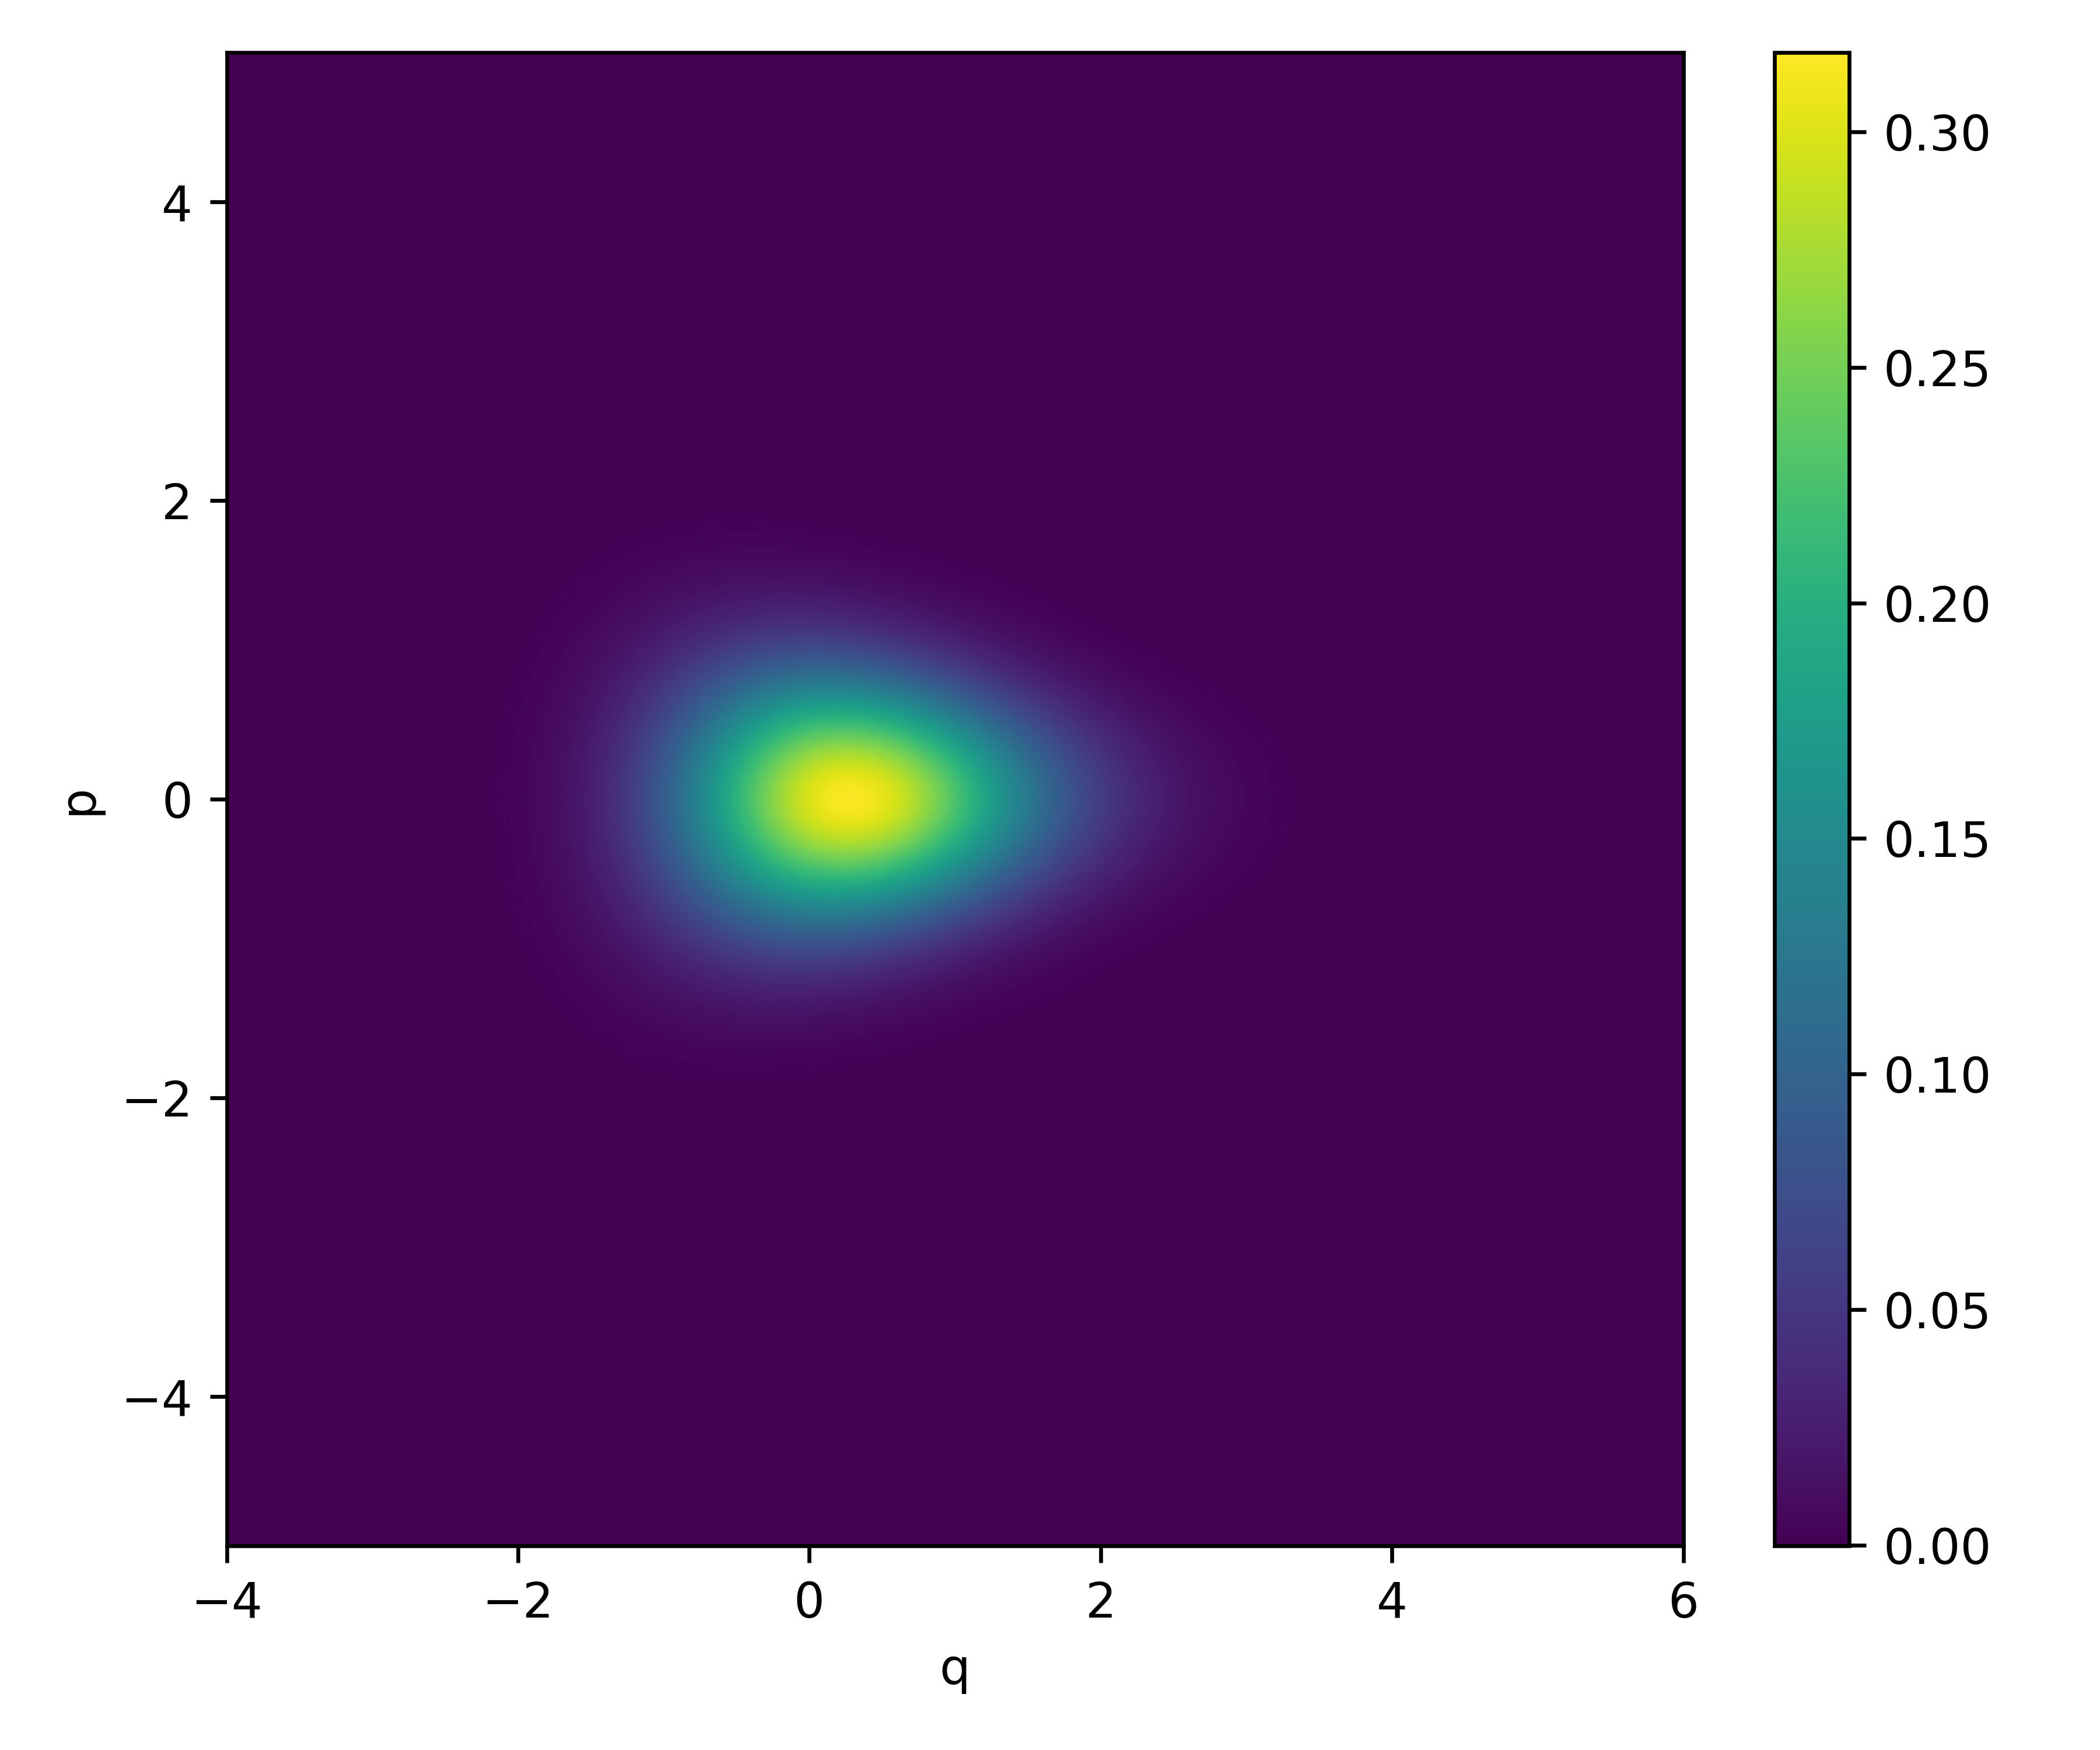

The data file committed next to this chart (first rows):
1.732060788306460347e-12, 1.732060788306460347e-12, 1.732060788306460347e-12, 1.732060788306460347e-12, 1.732060788306460347e-12, 1.732060788306460347e-12, 1.732060788306460347e-12, 1.732060788306460347e-12, 1.732060788306460347e-12, 1.732060788306460347e-12, 1.732060788306460347e-12, 1.732060788306460347e-12, 1.732060788306460347e-12, 1.732060788306460347e-12, 1.732060788306460347e-12, 1.732060788306460347e-12, 1.732060788306460347e-12, 1.732060788306460347e-12, 1.732060788306460347e-12, 1.732060788306460347e-12, 1.732060788306460347e-12, 1.732060788306460347e-12, 1.732060788306460347e-12, 1.732060788306460347e-12
3.402344634950813181e-10, 3.409416269123867903e-10, 3.416384498073436829e-10, 3.423248947996262002e-10, 3.430009250656201239e-10, 3.436665043403979137e-10, 3.443215969196645978e-10, 3.449661676616729029e-10, 3.456001819891083990e-10, 3.462236058909439346e-10, 3.468364059242651212e-10, 3.474385492160631952e-10, 3.480300034649994465e-10, 3.486107369431372306e-10, 3.491807184976444619e-10, 3.497399175524644665e-10, 3.502883041099565401e-10, 3.508258487525048140e-10, 3.513525226440963095e-10, 3.518682975318682818e-10, 3.523731457476234088e-10, 3.528670402093138043e-10, 3.533499544224946333e-10, 3.538218624817443809e-10
2.191378833711643258e-09, 2.213559801164025405e-09, 2.235539831946696969e-09, 2.257312588253703536e-09, 2.278871778236299642e-09, 2.300211158384049381e-09, 2.321324535890567919e-09, 2.342205771002880285e-09, 2.362848779353395715e-09, 2.383247534273491296e-09, 2.403396069087704841e-09, 2.423288479387558851e-09, 2.442918925284027917e-09, 2.462281633637678038e-09, 2.481370900265525350e-09, 2.500181092123649366e-09, 2.518706649464628492e-09, 2.536942087968856490e-09, 2.554882000848832053e-09, 2.572521060925493397e-09, 2.589854022675717342e-09, 2.606875724250082068e-09, 2.623581089460034950e-09, 2.639965129733586583e-09
5.791767474764996922e-09, 5.938278785023264203e-09, 6.084709267729850813e-09, 6.230977451733476851e-09, 6.377001418769039361e-09, 6.522698865609574659e-09, 6.667987166827216675e-09, 6.812783438106471228e-09, 6.957004600052425553e-09, 7.100567442435747245e-09, 7.243388688815843702e-09, 7.385385061482885638e-09, 7.526473346658961461e-09, 7.666570459898195065e-09, 7.805593511625269128e-09, 7.943459872751520591e-09, 8.080087240307488749e-09, 8.215393703030663247e-09, 8.349297806847013811e-09, 8.481718620184901754e-09, 8.612575799059852526e-09, 8.741789651868934930e-09, 8.869281203833438033e-09, 8.994972261028884207e-09
8.456154897011071690e-09, 8.992312345737400852e-09, 9.535737611419846317e-09, 1.008598886671090858e-08, 1.064261130646496400e-08, 1.120513766564495012e-08, 1.177308875853602906e-08, 1.234597403852734008e-08, 1.292329217768691695e-08, 1.350453166532022330e-08, 1.408917142466913116e-08, 1.467668144687620357e-08, 1.526652344130813315e-08, 1.585815150130296409e-08, 1.645101278437778455e-08, 1.704454820590723392e-08, 1.763819314525840556e-08, 1.823137816334450798e-08, 1.882352973053829820e-08, 1.941407096386638226e-08, 2.000242237238755809e-08, 2.058800260964208338e-08, 2.117022923204431907e-08, 2.174851946207863514e-08
2.461289975220120908e-09, 3.664488640421783705e-09, 4.919009928634425986e-09, 6.223956009304213607e-09, 7.578309414097507946e-09, 8.980933762396003632e-09, 1.043057478358127318e-08, 1.192586163592665854e-08, 1.346530852111649254e-08, 1.504731659261329435e-08, 1.667017615529474881e-08, 1.833206915298592979e-08, 2.003107193972161727e-08, 2.176515832978956892e-08, 2.353220292083190717e-08, 2.532998468351982184e-08, 2.715619081056858200e-08, 2.900842081712879213e-08, 3.088419088387634084e-08, 3.278093843343122682e-08, 3.469602693006562515e-08, 3.662675089201627377e-08, 3.857034110509768431e-08, 4.052397002572251437e-08
-1.953060436910207536e-08, -1.798774878623120614e-08, -1.626550279537910625e-08, -1.436189438680748757e-08, -1.227546452063637610e-08, -1.000528150060764985e-08, -7.550953690730720976e-09, -4.912640508236072191e-09, -2.091061632266272257e-09, 9.124956259703389555e-10, 4.096170839295924490e-09, 7.457526907815593929e-09, 1.099354846321121741e-08, 1.470064226075021596e-08, 1.857463957831168846e-08, 2.261080063422818358e-08, 2.680382102813646137e-08, 3.114784020135348659e-08, 3.563645190557622872e-08, 4.026271666097677718e-08, 4.501917617705987376e-08, 4.989786970199745029e-08, 5.489035225858922291e-08, 5.998771471754704944e-08
-5.643434796425761777e-08, -5.664000445550979899e-08, -5.644168940726183880e-08, -5.581849315320720900e-08, -5.475072535603345143e-08, -5.322003653553019606e-08, -5.120953525660631590e-08, -4.870390032134934322e-08, -4.568948732766695267e-08, -4.215442897904812645e-08, -3.808872855548285399e-08, -3.348434598447014892e-08, -2.833527598319362613e-08, -2.263761777820342810e-08, -1.638963594714214933e-08, -9.591811968005577459e-09, -2.246886104934808037e-09, 5.640110694624736457e-09, 1.406183516862120045e-08, 2.300862060237711451e-08, 3.246847635988229909e-08, 4.242709820769931926e-08, 5.286788950099592232e-08, 6.377199324666193470e-08
-7.915250781810050451e-08, -8.541494565056810194e-08, -9.119107420054071765e-08, -9.640118357002301735e-08, -1.009656543161534275e-07, -1.048054807088226328e-07, -1.078428027889292181e-07, -1.100014437400026043e-07, -1.112074489918067019e-07, -1.113896234050484050e-07, -1.104800628422471653e-07, -1.084146764117885193e-07, -1.051336956806169125e-07, -1.005821671861426409e-07, -9.471042463978854427e-08, -8.747453730300494916e-08, -7.883673113117784525e-08, -6.876577942107156680e-08, -5.723735986252963032e-08, -4.423437508413765009e-08, -2.974723399430197968e-08, -1.377409145238979757e-08, 3.678955942277992530e-09, 2.259771988434203015e-08
-4.326315415338992877e-08, -5.927330048165217674e-08, -7.542582683507007000e-08, -9.154021624911326378e-08, -1.074261421702146564e-07, -1.228847326590215294e-07, -1.377099475410943611e-07, -1.516900590639824396e-07, -1.646092254954907267e-07, -1.762491460519810412e-07, -1.863907845886621716e-07, -1.948161486262312008e-07, -2.013101095393475863e-07, -2.056622491007402048e-07, -2.076687170677348002e-07, -2.071340841220439422e-07, -2.038731742339989772e-07, -1.977128604230142758e-07, -1.884938079296880716e-07, -1.760721490029379879e-07, -1.603210738380282692e-07, -1.411323226769433576e-07, -1.184175646986623039e-07, -9.210965007948008908e-08
9.305586125319546740e-08, 7.051496599486053713e-08, 4.568660806034846857e-08, 1.880791563675212593e-08, -9.842360549134346893e-09, -3.994506205757495156e-08, -7.114233174248294167e-08, -1.030398119793599721e-07, -1.352093215209133806e-07, -1.671919947624328687e-07, -1.985018616509584635e-07, -2.286298410657606027e-07, -2.570481152972303531e-07, -2.832148483200337865e-07, -3.065792059550632227e-07, -3.265866318010975792e-07, -3.426843290451641431e-07, -3.543268949799781892e-07, -3.609820523120469637e-07, -3.621364191739958327e-07, -3.573012581921352501e-07, -3.460181440314282722e-07, -3.278644885640228815e-07, -3.024588631962714319e-07
2.899784496510770549e-07, 2.795490997765498526e-07, 2.633536664660902517e-07, 2.413605138663037344e-07, 2.136364055991702832e-07, 1.803510691045999500e-07, 1.417804951528242373e-07, 9.830888162489256359e-08, 5.042914712704140776e-08, -1.258042066962310772e-09, -5.604676908902337586e-08, -1.131299047613447687e-07, -1.716046834229358808e-07, -2.304797913278675208e-07, -2.886839212031065868e-07, -3.450757252712004886e-07, -3.984550782235555217e-07, -4.475755415756697031e-07, -4.911579018425298237e-07, -5.279046373261263671e-07, -5.565151522788224934e-07, -5.757016030484278828e-07, -5.842051287529697501e-07, -5.808122892787454298e-07
4.147348232838361159e-07, 4.449750741735095405e-07, 4.670286031710876671e-07, 4.799664151365710342e-07, 4.829970473335859852e-07, 4.754902524390685204e-07, 4.569990187056743324e-07, 4.272794810888035382e-07, 3.863082981373425176e-07, 3.342970983100823280e-07, 2.717036358141623333e-07, 1.992393396257283716e-07, 1.178729894716453349e-07, 2.883030852462772926e-08, -6.641067642238884862e-08, -1.661285914015471291e-07, -2.683720041838518138e-07, -3.709769912254912822e-07, -4.715888570269037641e-07, -5.676878093746786876e-07, -6.566183244899590825e-07, -7.356218693116034323e-07, -8.018725851620890452e-07, -8.525154789995215568e-07
2.685744986689629974e-07, 3.614467945859900598e-07, 4.499147337672662135e-07, 5.314875541542375771e-07, 6.037065490803309893e-07, 6.642057931346691087e-07, 7.107742013469990612e-07, 7.414176887372640503e-07, 7.544201485891760632e-07, 7.484019436963872495e-07, 7.223746064571256376e-07, 6.757904717236525462e-07, 6.085860208879383792e-07, 5.212177964087606867e-07, 4.146898519221721863e-07, 2.905718327593915754e-07, 1.510069331440979253e-07, -1.290852906681892649e-09, -1.630505828000126275e-07, -3.304695142623034501e-07, -4.992495377255126658e-07, -6.646446626762223725e-07, -8.215191115831458327e-07, -9.644153608397104063e-07
-2.397492620997505000e-07, -1.090411290067454080e-07, 3.212549650059655530e-08, 1.801352588191949456e-07, 3.309687647165522017e-07, 4.802935418819171011e-07, 6.235688885860379103e-07, 7.561626906959218790e-07, 8.734779035962616173e-07, 9.710860596045160258e-07, 1.044864875749881130e-06, 1.091136810861338630e-06, 1.106805262115279240e-06, 1.089485005453557804e-06, 1.037623475932186813e-06, 9.506095556987104775e-07, 8.288666896846189225e-07, 6.739273811003032353e-07, 4.884864273806587882e-07, 2.764306374087541474e-07, 4.284321589062320256e-08, -2.060184977783695070e-07, -4.627727008993609564e-07, -7.189903907875100296e-07
-9.115912338184060376e-07, -8.226797046691976822e-07, -7.003977601540285200e-07, -5.470852668532495772e-07, -3.662553454043178371e-07, -1.625454935278665576e-07, 5.837017411844769944e-08, 2.899071282651652434e-07, 5.247334959740508184e-07, 7.549672913412574083e-07, 9.724039909587272315e-07, 1.168769594217246970e-06, 1.335993356227307894e-06, 1.466493551213688481e-06, 1.553468944010836550e-06, 1.591188140750232830e-06, 1.575268676930021488e-06, 1.502937597014008815e-06, 1.373265394478727440e-06, 1.187365519095370849e-06, 9.485522175387432381e-07, 6.624502464535759243e-07, 3.370509701875932227e-07, -1.728949093397675086e-08
-1.299838428394519875e-06, -1.370847504430321134e-06, -1.391435370490419911e-06, -1.358052297860904841e-06, -1.269026439811853685e-06, -1.124732190372536833e-06, -9.276923942661098723e-07, -6.826069092120061063e-07, -3.963021191829779951e-07, -7.759836812128001962e-08, 2.629051382184331824e-07, 6.131257045254946534e-07, 9.598677746259102353e-07, 1.289261075863936999e-06, 1.587255940521521656e-06, 1.840163080297400558e-06, 2.035223000725381241e-06, 2.161188526511260873e-06, 2.208902633992365016e-06, 2.171853009575799464e-06, 2.046684515720950902e-06, 1.833651076032510074e-06, 1.536989398885634291e-06, 1.165198437820804810e-06
-8.805471394409186379e-07, -1.171352241769947013e-06, -1.425586536505751121e-06, -1.629970040675392325e-06, -1.772654437323570169e-06, -1.843814996301693663e-06, -1.836190842384308923e-06, -1.745548092172832226e-06, -1.571041968801740252e-06, -1.315456586649468658e-06, -9.853046246303055454e-07, -5.907734865271690417e-07, -1.455096553186158403e-07, 3.337613711930566915e-07, 8.277761078772923304e-07, 1.315425366476200274e-06, 1.774581876651217805e-06, 2.183041375081700514e-06, 2.519549835642678430e-06, 2.764884763454912900e-06, 2.902954633332706980e-06, 2.921877793970234469e-06, 2.815000626261885741e-06, 2.581814542522415638e-06
3.400015790606641664e-07, -9.202289128201517737e-08, -5.427147088234293145e-07, -9.907347201719187309e-07, -1.413687468779163349e-06, -1.789146724487839128e-06, -2.095740967818067556e-06, -2.314251232995587845e-06, -2.428670324780185596e-06, -2.427171085319426567e-06, -2.302932255638032031e-06, -2.054773622532728699e-06, -1.687557543259167504e-06, -1.212321479623321286e-06, -6.461156377667445142e-07, -1.153089877881418066e-08, 6.640854430805734261e-07, 1.349715492097581634e-06, 2.012034050989435304e-06, 2.617012167663474851e-06, 3.131711293914967327e-06, 3.526207350459088883e-06, 3.775574751116358506e-06, 3.861853480219612825e-06
1.861932824672168472e-06, 1.533003158184859644e-06, 1.100880685634020088e-06, 5.839148079394651654e-07, 6.116656805813839828e-09, -6.038278226288117052e-07, -1.213850712100093958e-06, -1.790049945737377575e-06, -2.298424954519627166e-06, -2.706719167113802294e-06, -2.986277836977532099e-06, -3.113823005736754830e-06, -3.073045185163498067e-06, -2.855913883438368467e-06, -2.463616545401532787e-06, -1.907047726802920560e-06, -1.206787055938788406e-06, -3.925252059704577760e-07, 4.980790461367186922e-07, 1.421101497659141204e-06, 2.328578491136657373e-06, 3.171192482691744981e-06, 3.901327512313920663e-06, 4.476381368565368444e-06
2.585169615373293601e-06, 2.653898383919225008e-06, 2.561842588757676994e-06, 2.305815072774170804e-06, 1.892457394126325981e-06, 1.338394970216417697e-06, 6.698039290496260597e-07, -7.861866341395028787e-08, -8.652551391820177479e-07, -1.643677090175903270e-06, -2.365170055306926342e-06, -2.981547904122491427e-06, -3.448106444168112053e-06, -3.726547188279587250e-06, -3.787691776360824589e-06, -3.613806289343883806e-06, -3.200363225083692147e-06, -2.557087348052293165e-06, -1.708159586480017540e-06, -6.914897267493752021e-07, 4.429875517708586739e-07, 1.635989587522313243e-06, 2.822479539987732824e-06, 3.936068006735857841e-06
1.886958462542960808e-06, 2.467238727310103682e-06, 2.910275752961908012e-06, 3.178579452125259598e-06, 3.244347301457638733e-06, 3.091862368275151308e-06, 2.719228450959226081e-06, 2.139290906953765284e-06, 1.379635742323357736e-06, 4.816130319629041090e-07, -5.016090264205359933e-07, -1.507889460979055617e-06, -2.469725925710065776e-06, -3.318439570826429331e-06, -3.988689582774908234e-06, -4.423033972674023751e-06, -4.576228274919357897e-06, -4.418946017734011341e-06, -3.940615692948016825e-06, -3.151099033843535527e-06, -2.080984178697903114e-06, -7.803331218747556398e-07, 6.841969630394409711e-07, 2.233848064948102586e-06
-2.305343221296425433e-07, 6.665107429224917200e-07, 1.561221924721093645e-06, 2.386855435183827098e-06, 3.078138432544586582e-06, 3.576143498561124575e-06, 3.832974238036212688e-06, 3.815913380743514517e-06, 3.510703342177740292e-06, 2.923672231623496949e-06, 2.082484262300174341e-06, 1.035379265468585328e-06, -1.511331224230895425e-07, -1.396048982707289104e-06, -2.608927397524277697e-06, -3.695934374437201581e-06, -4.566483840156238680e-06, -5.140011556240877442e-06, -5.352369411804516014e-06, -5.161310306424744609e-06, -4.550551022752782422e-06, -3.531953368005690427e-06, -2.145451507113976328e-06, -4.564726338888137269e-07
-2.555980516533504351e-06, -1.851755231548288150e-06, -9.577509359370451932e-07, 6.356229029244767083e-08, 1.135936330422607681e-06, 2.174711866089829712e-06, 3.093163549239816734e-06, 3.809376551632150924e-06, 4.253139903659751844e-06, 4.372310629822413048e-06, 4.138112135004623851e-06, 3.548882426139083668e-06, 2.631881314959581532e-06, 1.442896319244152454e-06, 6.354711801477022744e-08, -1.403631979055189552e-06, -2.842065192639746846e-06, -4.129517019517528688e-06, -5.147374954121092292e-06, -5.790098519752081481e-06, -5.974018245437525453e-06, -5.644641284235246002e-06, -4.781654323341739576e-06, -3.400911537892330305e-06
-3.697941950680237460e-06, -3.651625598623642627e-06, -3.277592612194875237e-06, -2.591277323801014577e-06, -1.636490714239323555e-06, -4.831536569881978793e-07, 7.773728134809193857e-07, 2.039093266598308517e-06, 3.189854123057145786e-06, 4.120854436389469246e-06, 4.736429177660101611e-06, 4.963274630548120169e-06, 4.758284327649695700e-06, 4.114234491811139292e-06, 3.062699114685332542e-06, 1.673779685861554128e-06, 5.249060654942601223e-08, -1.668069087897558837e-06, -3.336325395927701019e-06, -4.793898292424350918e-06, -5.888354563685691651e-06, -6.485875981207138552e-06, -6.482561690638578282e-06, -5.813067410446698522e-06
-2.735841373756978704e-06, -3.523690885571920567e-06, -4.012571004458198006e-06, -4.139450328963004620e-06, -3.872544538107368385e-06, -3.216056937218287134e-06, -2.211772789598113275e-06, -9.371800677890013534e-07, 4.999048332195629358e-07, 1.969902554700585746e-06, 3.332607698327652086e-06, 4.450000931728247428e-06, 5.199630731533316440e-06, 5.487341007739789425e-06, 5.258110724443703854e-06, 4.503878006395822129e-06, 3.267442616415613075e-06, 1.641865217779606198e-06, -2.348124326986661572e-07, -2.189246009431261393e-06, -4.026116282764010022e-06, -5.543915507182806659e-06, -6.551631755558775966e-06, -6.884509776159107303e-06
-9.341137104874213800e-08, -1.338650147790886829e-06, -2.510952564794739732e-06, -3.484269100798177326e-06, -4.146240306505535197e-06, -4.410558337490711305e-06, -4.227348878618304212e-06, -3.590399017301252029e-06, -2.540308947155106562e-06, -1.163005328846613430e-06, 4.165081405102125636e-07, 2.044811307501829256e-06, 3.554318903815851194e-06, 4.779888790322323102e-06, 5.576240671203491104e-06, 5.834465887334904362e-06, 5.495903161197878018e-06, 4.561829720143306450e-06, 3.097768344911687137e-06, 1.231717232823141998e-06, -8.537670498833722392e-07, -2.935015434451090083e-06, -4.764913823584375402e-06, -6.092863048961746974e-06
2.636616433290012314e-06, 1.586881109926781290e-06, 3.027511532836948207e-07, -1.084367124308529962e-06, -2.424412887297254651e-06, -3.564336041812297494e-06, -4.364966473036803965e-06, -4.717295268020998703e-06, -4.556337690409521828e-06, -3.870906531056606941e-06, -2.707974589872095585e-06, -1.170819624319620164e-06, 5.892221202046063064e-07, 2.386878673255341470e-06, 4.021753145951493230e-06, 5.300052367672577180e-06, 6.057043013425063848e-06, 6.177844890283068624e-06, 5.614230087919549077e-06, 4.395428770072440220e-06, 2.631533300773478948e-06, 5.088991202403604168e-07, -1.722106347397053302e-06, -3.765647647130354706e-06
3.886561062312049244e-06, 3.665419779932942365e-06, 2.988980025795815782e-06, 1.914602214475145292e-06, 5.505591698516306200e-07, -9.541523377065297802e-07, -2.425416504700213596e-06, -3.683469001971850098e-06, -4.564137644921981627e-06, -4.939428156055976755e-06, -4.734966004424894924e-06, -3.942029829214755262e-06, -2.622415412888117519e-06, -9.051088198492930831e-07, 1.025349979112252072e-06, 2.947963009197427232e-06, 4.630056572867096989e-06, 5.855213124165407782e-06, 6.451315479162667912e-06, 6.315509428714828714e-06, 5.433124589684769240e-06, 3.888222269188064704e-06, 1.864422132344904107e-06, -3.640894543194116819e-07
2.841711732176760989e-06, 3.587420016154494075e-06, 3.907504563910800127e-06, 3.737486131088261666e-06, 3.072573629204839645e-06, 1.971585943036191006e-06, 5.529453780218373570e-07, -1.017194592822979593e-06, -2.543620991630600892e-06, -3.825538972978551295e-06, -4.682132346543270679e-06, -4.977055067275456721e-06, -4.638645455202683310e-06, -3.673000192713656687e-06, -2.167772178173215592e-06, -2.855955227026909875e-07, 1.752721592926397121e-06, 3.693807030029325538e-06, 5.283533559103123485e-06, 6.301523048730781382e-06, 6.594359089684188382e-06, 6.103551720517310638e-06, 4.884883342528463377e-06, 3.116878713888094072e-06
3.885541872485723697e-07, 1.691645470567154854e-06, 2.829138303274600325e-06, 3.634887446241819131e-06, 3.979494620336488224e-06, 3.790101853927329324e-06, 3.063536024048422966e-06, 1.870638584554514486e-06, 3.506908369585033706e-07, -1.303868976258407338e-06, -2.870906012694077123e-06, -4.127489702369036156e-06, -4.880590322111969875e-06, -4.995456557266640602e-06, -4.417616506503425786e-06, -3.185051779550225718e-06, -1.428200980416610507e-06, 6.430673981142286778e-07, 2.764694552863807281e-06, 4.653415731159210629e-06, 6.047636577571965283e-06, 6.749446198992832090e-06, 6.662761261734230977e-06, 5.823090646512369747e-06
-2.093591247631079640e-06, -9.678858633189156816e-07, 3.601303513274226360e-07, 1.705123605496739467e-06, 2.869334556249642832e-06, 3.670931491193530371e-06, 3.971585266219711806e-06, 3.699201686302705076e-06, 2.862223659753214574e-06, 1.552938858532361181e-06, -6.131726313369202115e-08, -1.758472847474077194e-06, -3.291238916501495665e-06, -4.422044017951816935e-06, -4.958563103591484734e-06, -4.784622916740928109e-06, -3.881594759495141973e-06, -2.336432222901451404e-06, -3.341630783672763092e-07, 1.865309455597150234e-06, 3.964084790781532706e-06, 5.672867401101443362e-06, 6.761923654227779914e-06, 7.110400368704894249e-06
-3.071514980362869622e-06, -2.734578485663919065e-06, -1.948600755645943677e-06, -8.129643658220833803e-07, 5.126779608366508318e-07, 1.830065102564618288e-06, 2.931219235276029393e-06, 3.630478996863430075e-06, 3.794866239267262091e-06, 3.367961412064756917e-06, 2.383191550505040383e-06, 9.638416962627608880e-07, -6.909906105967570102e-07, -2.333130665857201483e-06, -3.701313996948066175e-06, -4.561316421926115349e-06, -4.744124388681635347e-06, -4.175919744336286220e-06, -2.894465555445402190e-06, -1.048150890402697169e-06, 1.123736446046806618e-06, 3.328326661942659165e-06, 5.270387303643965027e-06, 6.711790297010253024e-06
-2.339963579693705329e-06, -2.884828812453545284e-06, -2.975651026648582614e-06, -2.573083026237304355e-06, -1.717856055700701694e-06, -5.283666506812482012e-07, 8.147428013667498588e-07, 2.095183832544712994e-06, 3.095030639283907110e-06, 3.630930607921204235e-06, 3.586647922184651996e-06, 2.936338295399363597e-06, 1.754159504951279337e-06, 2.078281023719983144e-07, -1.463741903299304092e-06, -2.985917866442486498e-06, -4.091765525747423280e-06, -4.566534860415999966e-06, -4.285656282747174455e-06, -3.239164149214407879e-06, -1.537082223054053051e-06, 6.071526961116115392e-07, 2.915079225850028237e-06, 5.100169678959974003e-06
-4.594921659614850043e-07, -1.507201007160624443e-06, -2.342092841544431445e-06, -2.804999549710578682e-06, -2.794037449758464702e-06, -2.285664013743352507e-06, -1.343095342339142192e-06, -1.099118417016023573e-07, 1.210848576712453113e-06, 2.389252212663608400e-06, 3.207624616759294245e-06, 3.499792150039540389e-06, 3.183513624397829320e-06, 2.280002925701439952e-06, 9.163615789770463517e-07, -6.904849800438993210e-07, -2.266549535417150635e-06, -3.525338323411239729e-06, -4.216821799209030788e-06, -4.172062901393746905e-06, -3.334744731587635219e-06, -1.772277723690415428e-06, 3.381569357477587842e-07, 2.749795662975968785e-06
1.276688298117011778e-06, 3.700951316773032992e-07, -6.545314472429073241e-07, -1.611257739507542824e-06, -2.316781404745410045e-06, -2.624839223243092028e-06, -2.455610031145172881e-06, -1.814361064726321803e-06, -7.952582215551066360e-07, 4.312162456075423258e-07, 1.645838585073837637e-06, 2.618942538468126277e-06, 3.152930210406516123e-06, 3.121317094761491560e-06, 2.496829563876833844e-06, 1.362680993097203674e-06, -9.603298075577776397e-08, -1.620297073383846579e-06, -2.920226987726402082e-06, -3.725693768420944050e-06, -3.834874112102122125e-06, -3.150488157800863167e-06, -1.694599491193319812e-06, 4.044896575796587033e-07
2.009232922059061871e-06, 1.670113674008051846e-06, 9.814076762989710106e-07, 6.106991896270113006e-08, -9.207959159701895705e-07, -1.772705777825270424e-06, -2.318458861351141817e-06, -2.432812097922359555e-06, -2.069090901634547685e-06, -1.272845434385197735e-06, -1.780665638560280983e-07, 1.014298303543675358e-06, 2.072325852160649768e-06, 2.777354300297049907e-06, 2.968251722998903010e-06, 2.577009057655854421e-06, 1.648169578210137570e-06, 3.373983060845857554e-07, -1.111575075270355956e-06, -2.408016364801471605e-06, -3.265579350848445766e-06, -3.453429521025405996e-06, -2.835273592105712369e-06, -1.385225821849548058e-06
1.530875950225247905e-06, 1.843734351323274161e-06, 1.786442286591691300e-06, 1.351507089612481780e-06, 6.099325979511967779e-07, -2.993783198722478094e-07, -1.194925969036214532e-06, -1.888169513615265496e-06, -2.222513803673661071e-06, -2.107812455641590120e-06, -1.542955630029866670e-06, -6.211598930910953963e-07, 4.841415450013085458e-07, 1.551004640867211550e-06, 2.352716354001896264e-06, 2.705195178819516693e-06, 2.508441579253077501e-06, 1.773146341297589866e-06, 6.262176583335876537e-07, -7.068288584626669952e-07, -1.939695599950224068e-06, -2.775583338664458451e-06, -2.958410286991921067e-06, -2.311538002323892921e-06
3.728964697481685454e-07, 1.029353227050320423e-06, 1.493665066799135037e-06, 1.653118467602341930e-06, 1.456048303198208572e-06, 9.265280786919089629e-07, 1.632441985169513341e-07, -6.780781562829845777e-07, -1.415768111004128764e-06, -1.880767357136349349e-06, -1.954618455133952777e-06, -1.598507377894555518e-06, -8.664541406675189941e-07, 1.011895397623041523e-07, 1.103692196403523297e-06, 1.920831816807615950e-06, 2.360685089541477800e-06, 2.304326750286220008e-06, 1.737611322866906548e-06, 7.626111382736964322e-07, -4.144185587644564313e-07, -1.516247022311775767e-06, -2.241221729573403797e-06, -2.310815977636318474e-06
-7.438989839481224128e-07, -3.597551313993522732e-10, 7.761944217306846742e-07, 1.409930540745278959e-06, 1.749582708580442354e-06, 1.704028870545391832e-06, 1.265871008480713746e-06, 5.170935888449846353e-07, -3.853535271997995897e-07, -1.241756447224362510e-06, -1.853182105864668902e-06, -2.067023845760159409e-06, -1.814270324946727736e-06, -1.129566444675180114e-06, -1.485759638952838263e-07, 9.179795738888258222e-07, 1.828974474104034839e-06, 2.367128730849889136e-06, 2.391160711369749751e-06, 1.874145501482370621e-06, 9.191642423027726835e-07, -2.515090440695228562e-07, -1.330841448128170097e-06, -1.975516671832998874e-06
-1.796161170586888185e-06, -9.262750265134038906e-07, 1.829854657328403458e-07, 1.286942072368015335e-06, 2.133652032538127718e-06, 2.520990684251358473e-06, 2.344506953711330943e-06, 1.624828064099974918e-06, 5.075935629629079659e-07, -7.651370710126812450e-07, -1.906612080204459009e-06, -2.649370444520922651e-06, -2.807355675421970898e-06, -2.321868323511470393e-06, -1.280146079350201539e-06, 9.887079266020033468e-08, 1.509774423796911046e-06, 2.627965719946762105e-06, 3.184637048373371805e-06, 3.032862286285164648e-06, 2.189757624041312972e-06, 8.449615679976041547e-07, -6.662399232186901964e-07, -1.917524324082249860e-06
-2.906613534085269126e-06, -1.836031579258963562e-06, -3.195169600121962972e-07, 1.312565973782171886e-06, 2.693630790094747008e-06, 3.502748877853974910e-06, 3.538863413835555927e-06, 2.770284049007913007e-06, 1.347404579049942752e-06, -4.255132660494274880e-07, -2.154516396148785627e-06, -3.442781325878443692e-06, -3.981127129785377772e-06, -3.621719533431253704e-06, -2.417516156078435982e-06, -6.171412871810102419e-07, 1.385359164634253397e-06, 3.136172114682374821e-06, 4.224651445470783792e-06, 4.380855095265832936e-06, 3.545587914549270350e-06, 1.896722539468601184e-06, -1.742764117772141128e-07, -2.129251632344495475e-06
-4.156947953420227183e-06, -2.813230524621961252e-06, -7.981714521610059608e-07, 1.452064565911608128e-06, 3.435569925922614800e-06, 4.696044826457425947e-06, 4.927315039984255093e-06, 4.047208670706730709e-06, 2.223102629361897847e-06, -1.582323926482468906e-07, -2.571517155369805205e-06, -4.467951639915572999e-06, -5.399364772414390576e-06, -5.123619703400147216e-06, -3.666621813870785027e-06, -1.325247735865454089e-06, 1.391617237370854423e-06, 3.872760752408697142e-06, 5.541926942906424296e-06, 5.992516777681167793e-06, 5.089190210364493709e-06, 3.012693088141571702e-06, 2.370839113380685596e-07, -2.555129490070033889e-06
-5.619182727872875970e-06, -3.927385347326479718e-06, -1.305091177699228745e-06, 1.682238071132782048e-06, 4.370715713485445664e-06, 6.144767866259381102e-06, 6.577472168581346629e-06, 5.532673803846829164e-06, 3.204620918478605862e-06, 8.414465520662748954e-08, -3.143377875285322779e-06, -5.747443313386078584e-06, -7.116949897050803815e-06, -6.903009218958343240e-06, -5.106842228035901746e-06, -2.090844172728718214e-06, 1.492422116022828033e-06, 4.840065161513364413e-06, 7.178157674453115758e-06, 7.941103340722634218e-06, 6.910408502059693452e-06, 4.280337685893041797e-06, 6.341565520302184776e-07, -3.164246003337276484e-06
-7.355802998166753702e-06, -5.236732939309027618e-06, -1.881864751433811809e-06, 1.987239174353241770e-06, 5.512658384231088785e-06, 7.889286245661483580e-06, 8.547881523530657599e-06, 7.290603824607193474e-06, 4.346975887928757585e-06, 3.350788509718216171e-07, -3.866352169089082007e-06, -7.308956838964403921e-06, -9.187766467775190953e-06, -9.028665547453819197e-06, -6.806871496549068718e-06, -2.967110132870541765e-06, 1.662561008011276321e-06, 6.047438722145354635e-06, 9.176357604461903033e-06, 1.029486078032923401e-05, 9.088449359643765470e-06, 5.772776249875002557e-06, 1.067978369194164487e-06, -3.938819816845973497e-06
-9.419623610973675679e-06, -6.788885008367190644e-06, -2.560255354405557587e-06, 2.358702112576530014e-06, 6.879115736949676648e-06, 9.970475375586028863e-06, 1.089450404575925725e-05, 9.380444703426769147e-06, 5.700418792480329586e-06, 6.246333430121809218e-07, -4.737392634015014418e-06, -9.177489152062435904e-06, -1.165968967501699092e-05, -1.156095364252462946e-05, -8.826123904830531446e-06, -3.998942380481882071e-06, 1.882295755970736094e-06, 7.505519049606224374e-06, 1.157597247901031730e-05, 1.311381866495652261e-05, 1.169069523843821549e-05, 7.549373349091544649e-06, 1.575882493865943954e-06, -4.872822835301692907e-06
-1.185321821565292770e-05, -8.622841597743121343e-06, -3.366562386099593093e-06, 2.789536958184253548e-06, 8.484565237404647167e-06, 1.242192779775191915e-05, 1.366317496289616713e-05, 1.185037151905591497e-05, 7.304646962555501369e-06, 9.746924626608076042e-07, -5.758126169350209516e-06, -1.137881744168810867e-05, -1.457788341780123906e-05, -1.455511264511369788e-05, -1.121796438674872988e-05, -5.225824423219953475e-06, 2.135389980501528624e-06, 9.225824556512184272e-06, 1.441471164914205212e-05, 1.645435032739678695e-05, 1.478016108611343300e-05, 9.665830528755951971e-06, 2.193508987896872720e-06, -5.959165216156769362e-06
-1.469024273855326350e-05, -1.076968100471016312e-05, -4.321643256555524491e-06, 3.274734959814273139e-06, 1.034213427000079500e-05, 1.527322332932669211e-05, 1.689450075643751070e-05, 1.474392096234191332e-05, 9.197068796395645166e-06, 1.408507025895315002e-06, -6.924617836053023053e-06, -1.392933481612104934e-05, -1.797553553321248852e-05, -1.805365029648097554e-05, -1.402432096981294481e-05, -6.678910742242363993e-06, 2.409656803216466564e-06, 1.121938174333472799e-05, 1.772596600665852568e-05, 2.036622232177130810e-05, 1.841298487355939772e-05, 1.217274059493024718e-05, 2.954741920209254279e-06, -7.188412382917926948e-06
-1.795901882657794310e-05, -1.325767350593242155e-05, -5.447681275104584323e-06, 3.803052178311625132e-06, 1.245407617054408957e-05, 1.853973067743493186e-05, 2.061362638116897986e-05, 1.809035855554501081e-05, 1.140428273251781735e-05, 1.943577308035732686e-06, -8.233066225280292290e-06, -1.684058068692797011e-05, -2.187769645068514485e-05, -2.209007492127312792e-05, -1.727987647296782379e-05, -8.386097792307896148e-06, 2.690832710962118465e-06, 1.348965450125377595e-05, 2.153116617636443837e-05, 2.488493081699682177e-05, 2.263133435215610028e-05, 1.510954980056083592e-05, 3.886972522763787681e-06, -8.552297861902903261e-06
-2.167634152043442387e-05, -1.610545850262429105e-05, -6.761303764692144989e-06, 4.363503632090254183e-06, 1.481761362699051218e-05, 2.222773357160490152e-05, 2.483473916066014547e-05, 2.190874394207160597e-05, 1.394588381101066541e-05, 2.595288894524093701e-06, -9.676402671827517585e-06, -2.011630712366600898e-05, -2.629917532816319868e-05, -2.668803004204544293e-05, -2.101278174889179449e-05, -1.037446883769813036e-05, 2.958528633000785333e-06, 1.602734098397336449e-05, 2.583417159076819238e-05, 3.002663011018547477e-05, 2.745987128895564238e-05, 1.850342298268920052e-05, 5.012927084876059383e-06, -1.003880133897809680e-05
-2.584513014213534694e-05, -1.932116329155860945e-05, -8.274337291291392445e-06, 4.943024922793461000e-06, 1.742132570220001394e-05, 2.633009161191424233e-05, 2.955672593321525247e-05, 2.620437361178207090e-05, 1.683241818487365930e-05, 3.376914463831850588e-06, -1.124199685208203188e-05, -2.374798628448196694e-05, -3.123827130201543449e-05, -3.185392508486375508e-05, -2.523699295012711677e-05, -1.266312994324750792e-05, 3.192258593997526512e-06, 1.881489088747018940e-05, 3.062420781600089551e-05, 3.578970699230275382e-05, 3.290637969153590914e-05, 2.236941224935384752e-05, 6.350788649006719561e-06, -1.163185844783230908e-05
-3.045119961935799713e-05, -2.289909846826614602e-05, -9.990927453119697490e-06, 5.528549227246101656e-06, 2.024623370024671791e-05, 3.082636865657002604e-05, 3.476258414470910203e-05, 3.096786353712023185e-05, 2.006458612804523474e-05, 4.299345615789264079e-06, -1.291111803118851545e-05, -2.771337615894110674e-05, -3.667455902317753603e-05, -3.757422510152597068e-05, -2.994944181841128087e-05, -1.526062666099302817e-05, 3.373525713821160293e-06, 2.182803908712810788e-05, 3.587702507225555326e-05, 4.215595379244946550e-05, 3.896348005880508536e-05, 2.671325958766575831e-05, 7.918522952090793367e-06, -1.330530658735315829e-05
-3.546597919428956275e-05, -2.682273402259922142e-05, -1.191072339779921901e-05, 6.103713614772743228e-06, 2.326257026890469809e-05, 3.567991149156743311e-05, 4.041710862741789529e-05, 3.617374724805856308e-05, 2.363299567381495539e-05, 5.372120254630283761e-06, -1.465669701262826674e-05, -3.197334438369727995e-05, -4.256524673633161894e-05, -4.381196426146500482e-05, -3.512738682831446121e-05, -1.816376542139254332e-05, 3.485061526121486419e-06, 2.503289466742586434e-05, 4.154993844760260496e-05, 4.908397404464599046e-05, 4.560106997101209727e-05, 3.152368963461290766e-05, 9.726850371418458482e-06, -1.502853891424665399e-05
-4.084591832664426713e-05, -3.106395393354233051e-05, -1.402845816044991709e-05, 6.648493048014566575e-06, 2.642825130593813785e-05, 4.083492142054634421e-05, 4.646249605429106480e-05, 4.177472311714299093e-05, 2.751131584393685180e-05, 6.595849680342384510e-06, -1.645121631585645463e-05, -3.647969288879822472e-05, -4.885263580062851443e-05, -5.051366011292735523e-05, -4.073473034939084864e-05, -2.136339096248302850e-05, 3.505462901364510609e-06, 2.838085107347584310e-05, 4.757690395734421977e-05, 5.650438438556416989e-05, 5.276168679387482820e-05, 3.676802226378011155e-05, 1.177520671791379783e-05, -1.677014450836316860e-05
-4.652756887205584957e-05, -3.557761272912695965e-05, -1.632789932227715835e-05, 7.145852099024123119e-06, 2.969605593425916559e-05, 4.622404503136041877e-05, 5.282621989589221100e-05, 4.770971035624909019e-05, 3.166445677607040510e-05, 7.970519470112844980e-06, -1.825824836433119714e-05, -4.116647591290900139e-05, -5.545517243498645913e-05, -5.760009676882921420e-05, -4.671259442208050295e-05, -2.483488068185261884e-05, 3.418607948354898975e-06, 3.181773389160409427e-05, 5.387726085062441157e-05, 6.432810169005082784e-05, 6.036840981442601501e-05, 4.239988706422632557e-05, 1.405957192115975225e-05, -1.848960929961240729e-05
-5.242865669804783559e-05, -4.030262602106165766e-05, -1.878305890306174224e-05, 7.580253761718621439e-06, 3.301164893243803807e-05, 5.176570114208101602e-05, 5.941750125080594167e-05, 5.389940535001847748e-05, 3.604329644227913774e-05, 9.489630292924613477e-06, -2.003851591429264438e-05, -4.595578824414192442e-05, -6.227248080952481975e-05, -6.497020225406321156e-05, -5.298180981564639834e-05, -2.853924104853101183e-05, 3.213709169767963215e-06, 3.528454220171846941e-05, 6.035655635381165609e-05, 7.244661056881782600e-05, 6.832401342814485882e-05, 4.835689535637061753e-05, 1.656855540947750168e-05, -2.014264098446580341e-05
-5.845065259480811251e-05, -4.516347741588256471e-05, -2.135820284367171085e-05, 7.939311433885397421e-06, 3.631675604288957151e-05, 5.736836543751807266e-05, 6.613209358979660769e-05, 6.025088069667817661e-05, 4.058846361733802702e-05, 1.114270762522469336e-05, -2.174886088381386052e-05, -5.075814267661308887e-05, -6.918684019472606014e-05, -7.250316393058760375e-05, -5.944517214175205612e-05, -3.242508931476634606e-05, 2.883845710101016548e-06, 3.871651339428167689e-05, 6.690595353975926126e-05, 8.073138415482949851e-05, 7.651003508174886419e-05, 5.455906943344826629e-05, 1.928107656211060835e-05, -2.168412129329204139e-05
-6.448861487973801029e-05, -5.007931205662006602e-05, -2.401577820897176388e-05, 8.207199660770849952e-06, 3.954379364865619109e-05, 6.292603008835415818e-05, 7.284799713786602638e-05, 6.665292282527376889e-05, 4.522475839306120023e-05, 1.290848774080370059e-05, -2.335030261682700828e-05, -5.548145822134553754e-05, -7.607252330516104451e-05, -8.006739433253700570e-05, -6.599533038451403882e-05, -3.643494027949890581e-05, 2.421496385301571192e-06, 4.204032924819591774e-05, 7.340062520558170470e-05, 8.903275052439728007e-05, 8.478533771146824197e-05, 6.090645487002869699e-05, 2.216268116604978275e-05, -2.307302354126069784e-05
-7.043092035746767508e-05, -5.496251496934578487e-05, -2.671326581322716923e-05, 8.369742223514952886e-06, 4.262269346366474626e-05, 6.832617072928222953e-05, 7.943369975721589987e-05, 7.298358559976570283e-05, 4.986717345499186085e-05, 1.475886915137739030e-05, -2.480625558989254544e-05, -6.003106970445664525e-05, -8.279681022417575390e-05, -8.752151198263085588e-05, -7.251467004726307988e-05, -4.050313801375494683e-05, 1.823001635686026867e-06, 4.518088512316355618e-05, 7.970821080935322630e-05, 9.718899844919722702e-05, 9.299461631878846903e-05, 6.728583413943981580e-05, 2.516958137254231385e-05, -2.427141751872971513e-05
-7.616087520120494100e-05, -5.971962829728532176e-05, -2.940272034071396854e-05, 8.416646329012508819e-06, 4.548492397839830288e-05, 7.345517370804098718e-05, 8.575431631695906850e-05, 7.911619374881894242e-05, 5.442595807223500577e-05, 1.666247301177513484e-05, -2.608065257978446860e-05, -6.430927145293213732e-05, -8.922029084833901400e-05, -9.471448361614484004e-05, -7.887432851623201694e-05, -4.455296134350112525e-05, 1.093767978675637422e-06, 4.806870282430277224e-05, 8.569782905010782370e-05, 1.050359885823762518e-04, 1.009774286646081422e-04, 7.357808842308626897e-05, 2.825361313966766135e-05, -2.524210580873970626e-05
-8.155654399229778496e-05, -6.425077919356423414e-05, -3.202911867859284671e-05, 8.344555431411493173e-06, 4.806781054081161900e-05, 7.820333658361975021e-05, 9.167633735656176123e-05, 8.492275486860219433e-05, 5.880769441595950283e-05, 1.858270266593406707e-05, -2.714309186795873673e-05, -6.822329776796942115e-05, -9.520679128656937254e-05, -1.014962615160999184e-04, -8.494421171108081418e-05, -4.850487497792847151e-05, 2.424868106980861922e-07, 5.063671780691215670e-05, 9.123888984102608243e-05, 1.124069114500861213e-04, 1.085675175164383191e-04, 7.965570913375709535e-05, 3.135688892055287793e-05, -2.595729364512787930e-05
... 68 more rows
